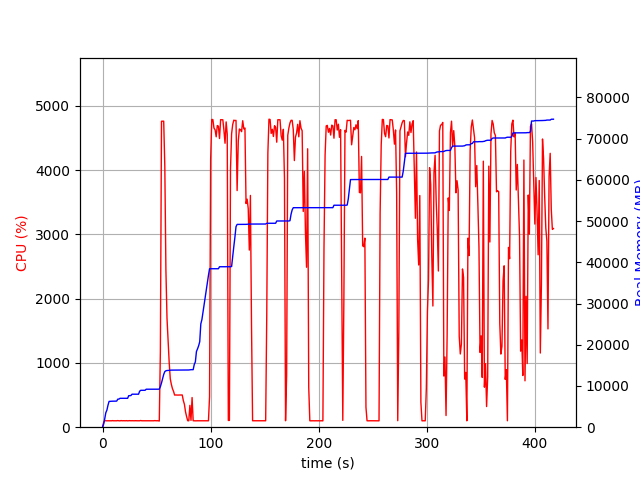

The data file committed next to this chart (first rows):
elapsed_time, nproc, cpu, mem_real, mem_virtual
3.5762786865234375e-05, 1, 0.0, 6.965, 3186
1.007, 1, 74.5, 747.1, 1688
2.016, 1, 101.1, 2023, 3656
3.024, 1, 100.2, 3513, 6536
4.032, 1, 99.2, 4139, 6786
5.039, 1, 100.3, 5331, 8578
6.047, 1, 99.3, 6257, 10738
7.054, 1, 100.3, 6281, 10738
8.062, 1, 99.2, 6295, 10738
9.069, 1, 102.3, 6307, 10738
10.08, 1, 99.9, 6307, 10738
11.09, 1, 100.0, 6313, 10738
12.1, 1, 100.9, 6323, 10738
13.11, 1, 100.0, 6339, 10750
14.12, 1, 102.9, 6813, 10750
15.13, 1, 100.0, 6813, 10750
16.14, 1, 99.0, 7007, 10750
17.15, 1, 102.9, 7007, 10750
18.16, 1, 100.0, 7007, 10750
19.17, 1, 101.0, 7007, 10750
20.18, 1, 100.0, 7007, 10750
21.19, 1, 100.0, 7007, 10750
22.2, 1, 102.0, 7007, 10750
23.21, 1, 99.0, 7009, 10750
24.22, 1, 100.1, 7649, 10750
25.23, 1, 102.0, 7649, 10750
26.24, 1, 100.0, 7681, 10750
27.25, 1, 101.0, 8005, 13310
28.26, 1, 99.9, 8005, 13310
29.27, 1, 99.9, 8005, 13310
30.28, 1, 101.1, 8005, 13310
31.29, 1, 100.0, 8005, 13310
32.3, 1, 100.0, 8005, 13310
33.31, 1, 100.0, 8005, 13310
34.32, 1, 100.0, 8723, 13310
35.33, 1, 103.9, 8949, 13310
36.34, 1, 99.9, 8949, 13310
37.35, 1, 100.0, 8949, 13310
38.36, 1, 100.9, 8957, 13310
39.37, 1, 99.9, 8957, 13310
40.38, 1, 102.0, 9213, 13310
41.39, 1, 100.0, 9213, 13310
42.4, 1, 100.0, 9213, 13310
43.41, 1, 100.0, 9217, 13310
44.42, 1, 100.1, 9217, 13310
45.43, 1, 101.0, 9217, 13310
46.44, 1, 100.0, 9217, 13310
47.45, 1, 100.0, 9219, 13310
48.46, 1, 102.9, 9219, 13310
49.48, 1, 99.9, 9219, 13310
50.49, 1, 100.9, 9219, 13310
51.5, 1, 100.0, 9219, 13310
52.51, 2, 96.0, 9242, 16509
53.52, 1, 1179, 9838, 17264
54.54, 1, 4760, 10731, 18213
55.57, 1, 4760, 11737, 19278
56.59, 1, 4762, 12802, 20483
57.62, 1, 4061, 13489, 21187
58.63, 1, 2449, 13684, 21407
59.64, 1, 1697, 13748, 21439
... 352 more rows
